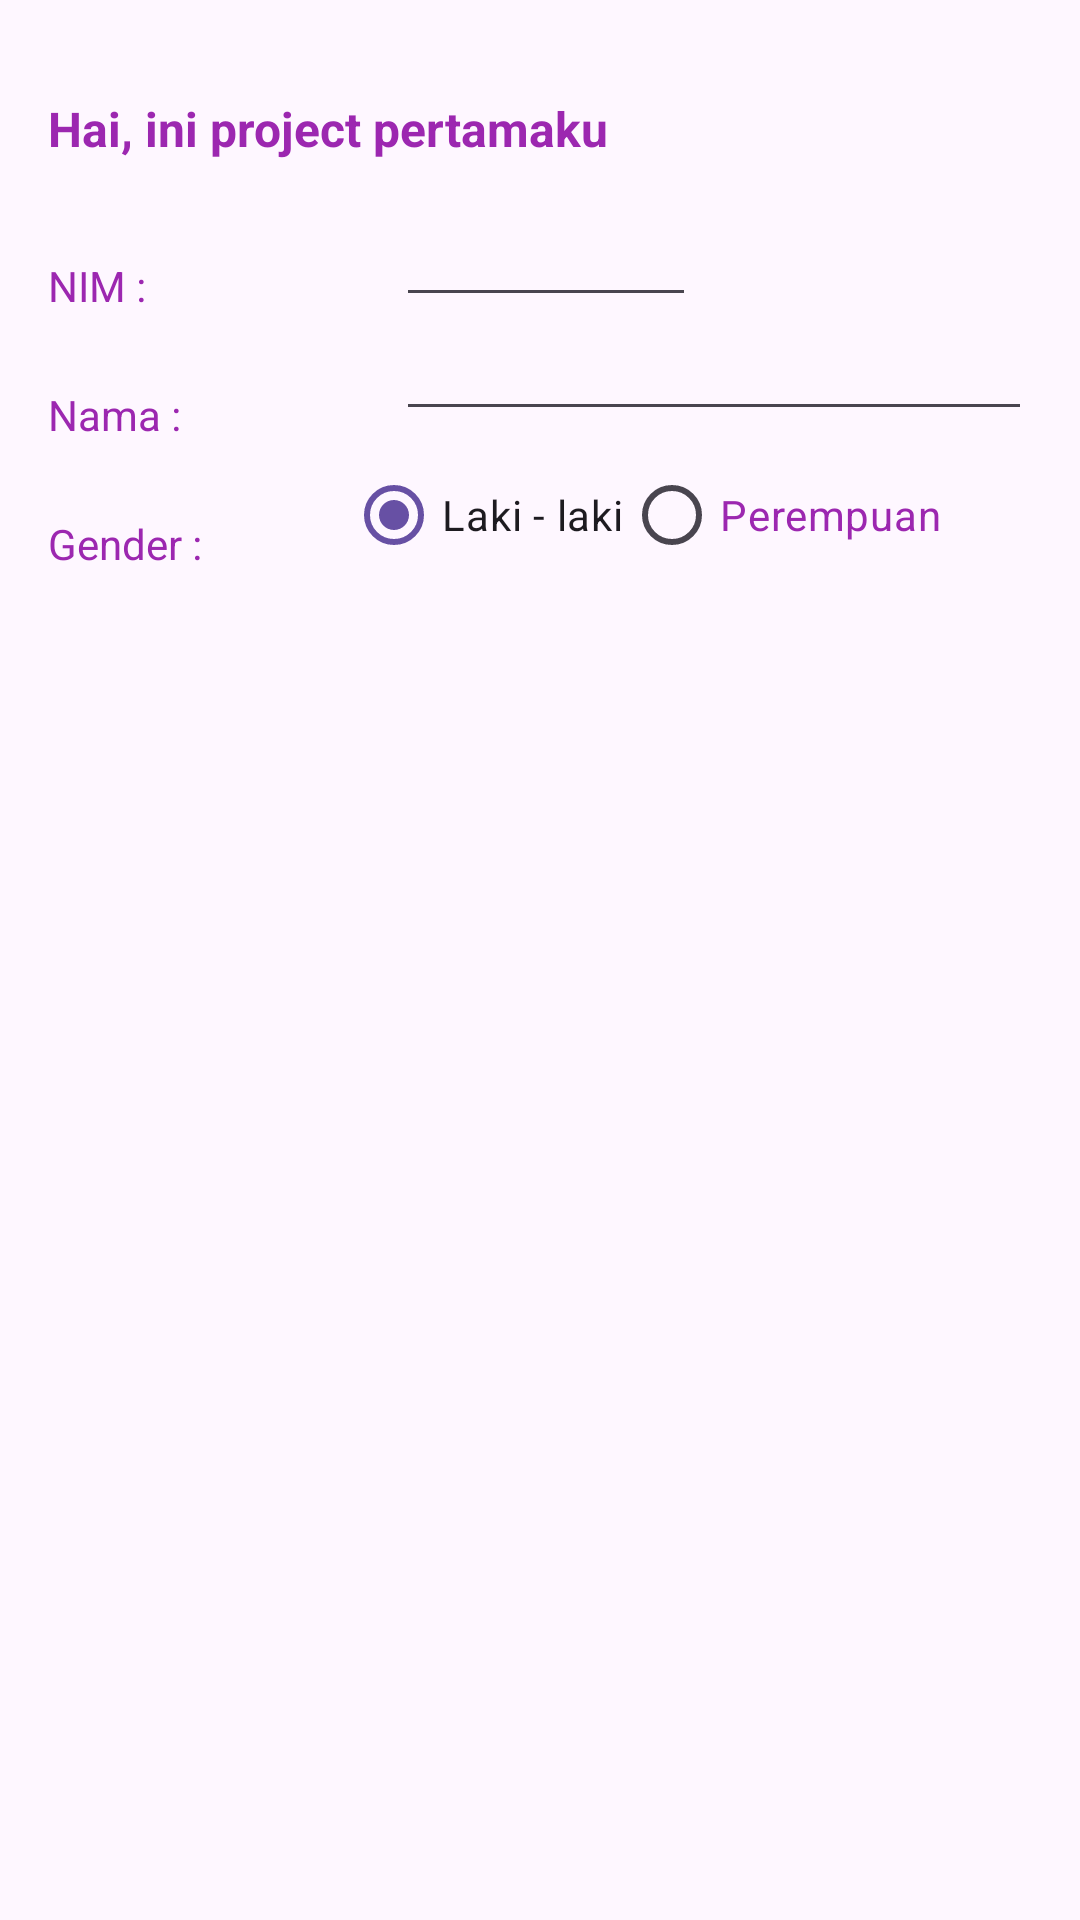

This screen was rendered from an Android layout file. Write that file and the resources it references.
<!-- AndroidManifest.xml: application theme Theme.ProjectBP2673 -->
<!-- res/layout/activity_main.xml -->
<?xml version="1.0" encoding="utf-8"?>
<androidx.constraintlayout.widget.ConstraintLayout xmlns:android="http://schemas.android.com/apk/res/android"
    xmlns:app="http://schemas.android.com/apk/res-auto"
    xmlns:tools="http://schemas.android.com/tools"
    android:layout_width="match_parent"
    android:layout_height="match_parent"
    tools:context=".MainActivity">

    <TextView
        android:id="@+id/textView3"
        android:layout_width="match_parent"
        android:layout_height="wrap_content"
        android:layout_marginStart="16dp"
        android:layout_marginTop="32dp"
        android:layout_marginEnd="16dp"
        android:text="Hai, ini project pertamaku"
        android:textAlignment="viewStart"
        android:textColor="#9C27B0"
        android:textSize="16sp"
        android:textStyle="bold"
        app:layout_constraintEnd_toEndOf="parent"
        app:layout_constraintHorizontal_bias="0.0"
        app:layout_constraintStart_toStartOf="parent"
        app:layout_constraintTop_toTopOf="parent" />

    <TextView
        android:id="@+id/textView2"
        android:layout_width="100sp"
        android:layout_height="wrap_content"
        android:layout_marginStart="16dp"
        android:layout_marginTop="32dp"
        android:text="NIM : "
        android:textColor="#9C27B0"
        app:layout_constraintStart_toStartOf="parent"
        app:layout_constraintTop_toBottomOf="@+id/textView3" />

    <EditText
        android:id="@+id/editTextText"
        android:layout_width="100sp"
        android:layout_height="wrap_content"
        android:layout_marginStart="16dp"
        android:layout_marginTop="16dp"
        android:ems="10"
        android:inputType="text"
        android:textSize="14sp"
        app:layout_constraintStart_toEndOf="@+id/textView2"
        app:layout_constraintTop_toBottomOf="@+id/textView3" />

    <TextView
        android:id="@+id/textView4"
        android:layout_width="100sp"
        android:layout_height="wrap_content"
        android:layout_marginStart="16dp"
        android:layout_marginTop="24dp"
        android:text="Nama :"
        android:textColor="#9C27B0"
        app:layout_constraintStart_toStartOf="parent"
        app:layout_constraintTop_toBottomOf="@+id/textView2" />

    <EditText
        android:id="@+id/editTextText2"
        android:layout_width="0dp"
        android:layout_height="wrap_content"
        android:layout_marginStart="16dp"
        android:layout_marginTop="2dp"
        android:layout_marginEnd="16dp"
        android:ems="10"
        android:inputType="text"
        android:textSize="14sp"
        app:layout_constraintEnd_toEndOf="parent"
        app:layout_constraintStart_toEndOf="@+id/textView4"
        app:layout_constraintTop_toBottomOf="@+id/editTextText" />

    <TextView
        android:id="@+id/textView8"
        android:layout_width="wrap_content"
        android:layout_height="wrap_content"
        android:layout_marginStart="16dp"
        android:layout_marginTop="24dp"
        android:text="Gender :"
        android:textColor="#9C27B0"
        app:layout_constraintStart_toStartOf="parent"
        app:layout_constraintTop_toBottomOf="@+id/textView4"
        tools:ignore="MissingConstraints" />

    <RadioGroup
        android:id="@+id/radioGroup"
        android:layout_width="wrap_content"
        android:layout_height="wrap_content"
        android:layout_marginStart="48dp"
        android:layout_marginTop="4dp"
        android:orientation="horizontal"
        app:layout_constraintStart_toEndOf="@+id/textView8"
        app:layout_constraintTop_toBottomOf="@+id/editTextText2"
        tools:ignore="MissingConstraints">

        <RadioButton
            android:id="@+id/radioButton"
            android:layout_width="wrap_content"
            android:layout_height="wrap_content"
            android:checked="true"
            android:text="Laki - laki"
            app:layout_constraintStart_toEndOf="@+id/textView8"
            app:layout_constraintTop_toBottomOf="@+id/editTextText2" />

    </RadioGroup>

    <RadioButton
        android:id="@+id/radioButton2"
        android:layout_width="wrap_content"
        android:layout_height="wrap_content"
        android:layout_marginTop="4dp"
        android:checked="false"
        android:clickable="true"
        android:duplicateParentState="false"
        android:text="Perempuan"
        android:textColor="#9C27B0"
        app:layout_constraintStart_toEndOf="@+id/radioGroup"
        app:layout_constraintTop_toBottomOf="@+id/editTextText2" />
</androidx.constraintlayout.widget.ConstraintLayout>
<!-- resources referenced by this layout -->
<resources>
  <style name="Theme.ProjectBP2673" parent="Base.Theme.ProjectBP2673" />
  <style name="Base.Theme.ProjectBP2673" parent="Theme.Material3.DayNight.NoActionBar">
          
          
      </style>
</resources>
